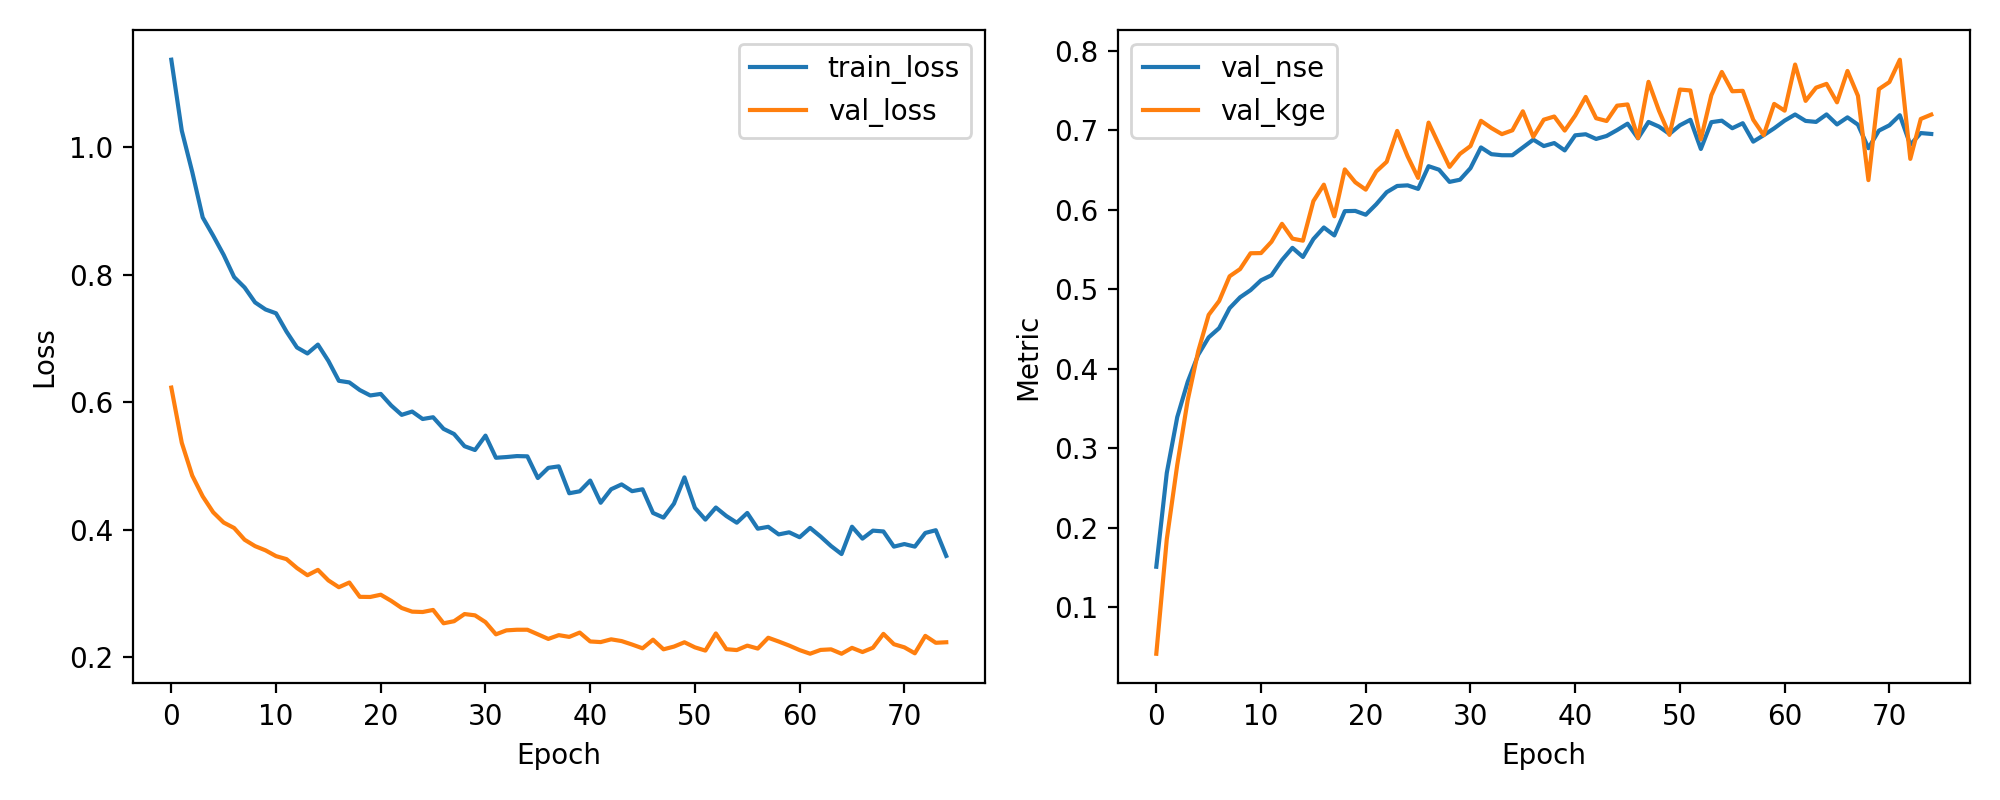

Source data for this figure (header and first rows):
epoch, train_loss, val_loss, val_nse, val_kge
1, 1.137, 0.6227, 0.1512, 0.04181
2, 1.026, 0.5362, 0.2691, 0.1857
3, 0.9608, 0.4847, 0.3394, 0.2794
4, 0.8895, 0.4521, 0.3838, 0.3608
5, 0.8609, 0.4272, 0.4177, 0.4221
6, 0.8308, 0.4111, 0.4397, 0.4679
7, 0.7959, 0.4025, 0.4513, 0.4854
8, 0.7797, 0.3841, 0.4764, 0.5165
9, 0.7563, 0.3741, 0.4901, 0.5256
10, 0.7452, 0.3675, 0.4991, 0.5455
11, 0.7392, 0.3584, 0.5114, 0.5457
12, 0.7105, 0.3538, 0.5178, 0.5599
13, 0.6856, 0.3398, 0.5369, 0.5825
14, 0.6762, 0.3285, 0.5522, 0.5639
15, 0.6901, 0.3369, 0.5408, 0.5613
16, 0.6645, 0.3204, 0.5633, 0.6111
17, 0.6333, 0.3097, 0.5779, 0.6317
18, 0.6308, 0.317, 0.5679, 0.5919
19, 0.6188, 0.2946, 0.5984, 0.6509
20, 0.6104, 0.2944, 0.5987, 0.6347
21, 0.6128, 0.2979, 0.5939, 0.6255
22, 0.5946, 0.2883, 0.6071, 0.6483
23, 0.58, 0.2771, 0.6223, 0.6605
24, 0.5851, 0.2714, 0.6301, 0.6993
25, 0.5735, 0.2708, 0.6309, 0.6674
26, 0.5762, 0.2741, 0.6264, 0.6402
27, 0.558, 0.2531, 0.655, 0.7098
28, 0.5499, 0.2564, 0.6505, 0.6817
29, 0.5308, 0.2676, 0.6352, 0.6541
30, 0.5248, 0.2656, 0.638, 0.6705
31, 0.5474, 0.255, 0.6525, 0.6803
32, 0.5127, 0.2358, 0.6786, 0.7121
33, 0.5138, 0.2421, 0.6701, 0.7029
34, 0.5153, 0.243, 0.6688, 0.6953
35, 0.5149, 0.243, 0.6687, 0.7001
36, 0.4809, 0.2359, 0.6785, 0.724
37, 0.4968, 0.2286, 0.6884, 0.6919
38, 0.4992, 0.2346, 0.6803, 0.7134
39, 0.457, 0.2318, 0.6841, 0.7174
40, 0.4601, 0.2386, 0.6748, 0.6997
41, 0.4769, 0.2246, 0.6938, 0.7187
42, 0.4422, 0.2237, 0.6951, 0.7421
43, 0.4633, 0.228, 0.6892, 0.7153
44, 0.4709, 0.2252, 0.693, 0.7118
45, 0.4603, 0.2198, 0.7004, 0.7311
46, 0.4633, 0.2139, 0.7084, 0.7326
47, 0.4261, 0.2274, 0.69, 0.6902
48, 0.4188, 0.2123, 0.7106, 0.7611
49, 0.4408, 0.2166, 0.7048, 0.7247
50, 0.4819, 0.2234, 0.6955, 0.6943
51, 0.4342, 0.2154, 0.7064, 0.7513
52, 0.4157, 0.2103, 0.7133, 0.7502
53, 0.4346, 0.2372, 0.6766, 0.6887
54, 0.4214, 0.2125, 0.7103, 0.7442
55, 0.4108, 0.2111, 0.7122, 0.7735
56, 0.4261, 0.2181, 0.7027, 0.7492
57, 0.4015, 0.2135, 0.709, 0.7498
58, 0.4044, 0.2305, 0.6858, 0.7134
59, 0.3925, 0.2245, 0.6939, 0.694
60, 0.3958, 0.2182, 0.7026, 0.7333
... 15 more rows
